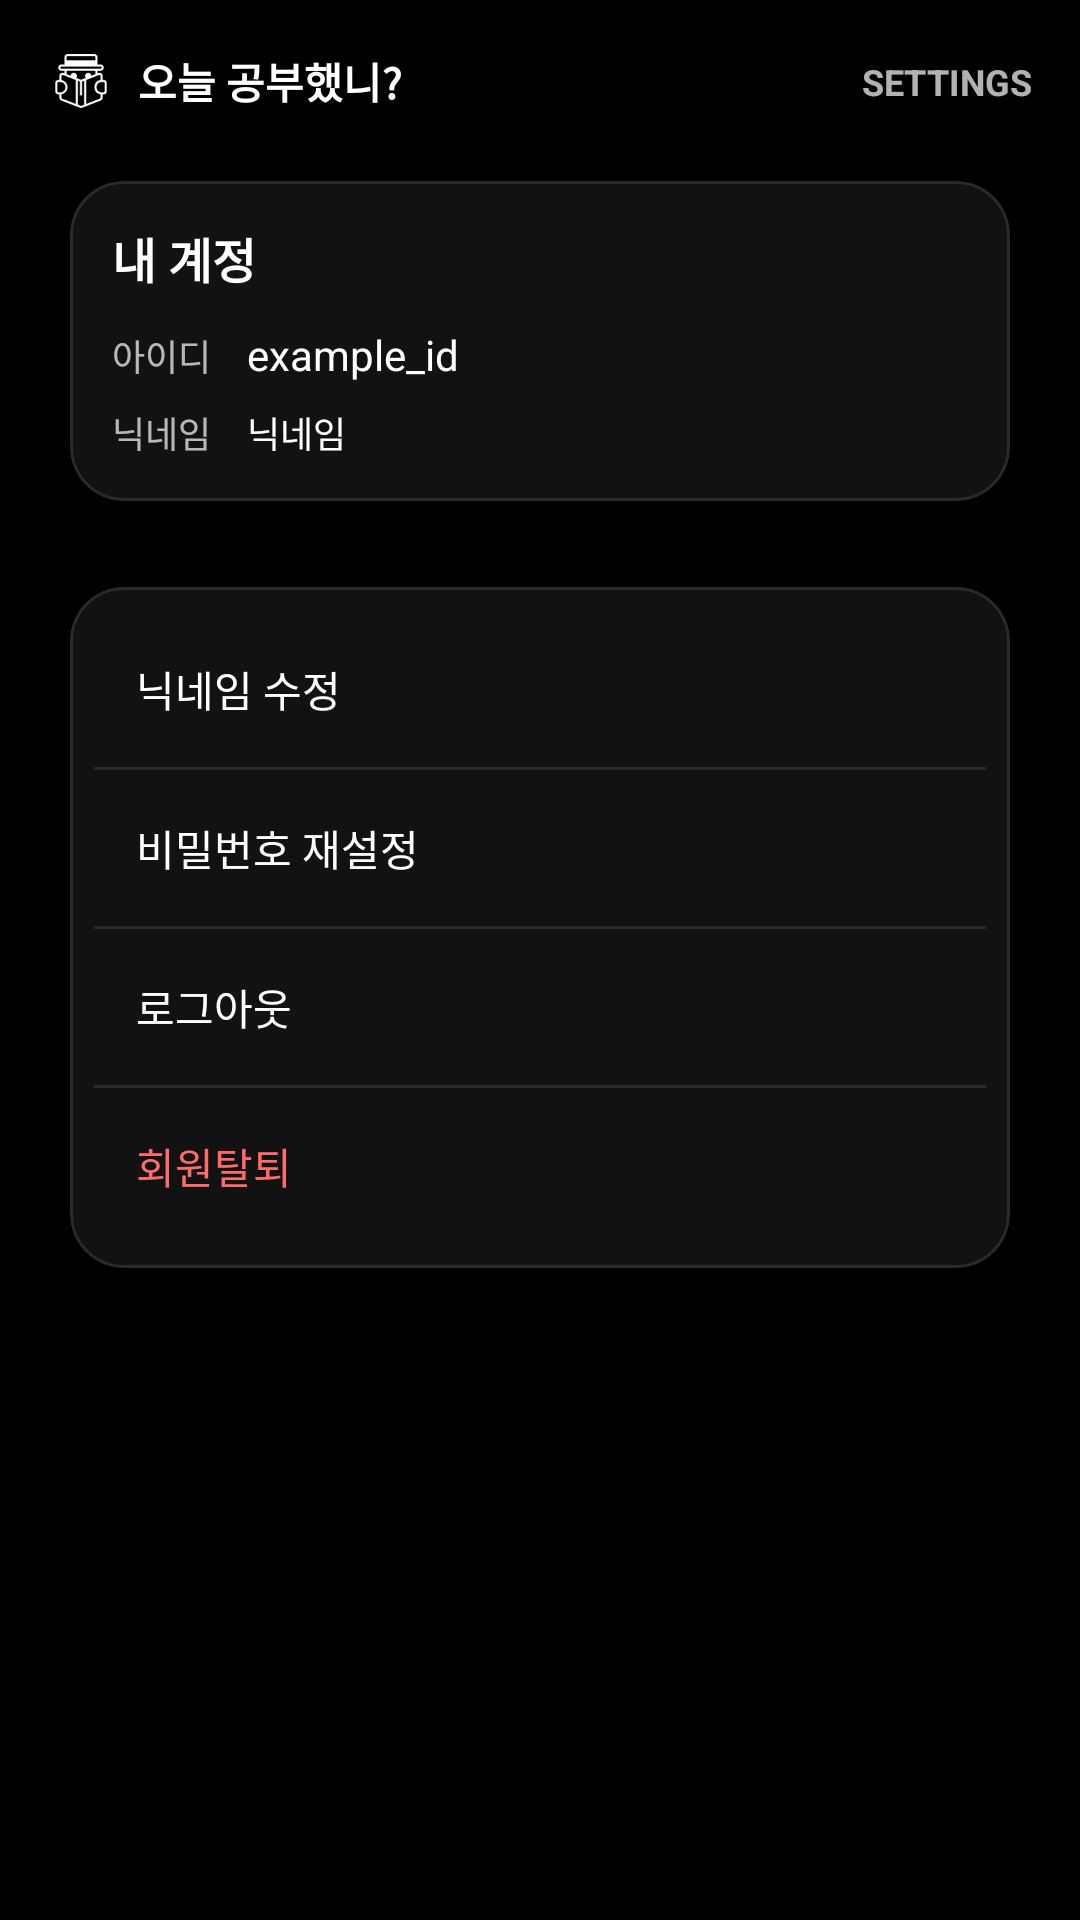

Produce the Android XML layout that renders to this screen, including the resource entries it uses.
<!-- AndroidManifest.xml: application theme Theme._20251215 -->
<!-- res/layout/fragment_settings.xml -->
<?xml version="1.0" encoding="utf-8"?>
<androidx.core.widget.NestedScrollView xmlns:android="http://schemas.android.com/apk/res/android"
    xmlns:app="http://schemas.android.com/apk/res-auto"
    xmlns:tools="http://schemas.android.com/tools"
    android:layout_width="match_parent"
    android:layout_height="match_parent"
    android:fillViewport="true"
    android:background="@android:color/black">

    <androidx.constraintlayout.widget.ConstraintLayout
        android:id="@+id/rootSettings"
        android:layout_width="match_parent"
        android:layout_height="wrap_content"
        android:padding="16dp">

        
        <ImageView
            android:id="@+id/ivTopLogo"
            android:layout_width="22dp"
            android:layout_height="22dp"
            android:src="@drawable/splash"
            android:contentDescription="@string/app_name"
            app:layout_constraintStart_toStartOf="parent"
            app:layout_constraintTop_toTopOf="parent"
            app:tint="@android:color/white" />

        <TextView
            android:id="@+id/tvTopTitle"
            android:layout_width="0dp"
            android:layout_height="wrap_content"
            android:text="오늘 공부했니?"
            android:textColor="@android:color/white"
            android:textSize="14sp"
            android:textStyle="bold"
            android:layout_marginStart="8dp"
            android:maxLines="1"
            android:ellipsize="end"
            app:layout_constraintStart_toEndOf="@id/ivTopLogo"
            app:layout_constraintEnd_toStartOf="@id/tvPageLabel"
            app:layout_constraintTop_toTopOf="@id/ivTopLogo"
            app:layout_constraintBottom_toBottomOf="@id/ivTopLogo" />

        <TextView
            android:id="@+id/tvPageLabel"
            android:layout_width="wrap_content"
            android:layout_height="wrap_content"
            android:text="SETTINGS"
            android:textColor="@android:color/white"
            android:textStyle="bold"
            android:textSize="12sp"
            android:alpha="0.7"
            app:layout_constraintEnd_toEndOf="parent"
            app:layout_constraintTop_toTopOf="@id/ivTopLogo"
            app:layout_constraintBottom_toBottomOf="@id/ivTopLogo" />

        
        <com.google.android.material.card.MaterialCardView
            android:id="@+id/cardAccount"
            android:layout_width="0dp"
            android:layout_height="wrap_content"
            android:layout_marginTop="14dp"
            app:cardCornerRadius="18dp"
            app:cardUseCompatPadding="true"
            app:cardBackgroundColor="#121212"
            app:strokeWidth="1dp"
            app:strokeColor="#2A2A2A"
            app:layout_constraintTop_toBottomOf="@id/ivTopLogo"
            app:layout_constraintStart_toStartOf="parent"
            app:layout_constraintEnd_toEndOf="parent"
            app:layout_constraintWidth_max="560dp"
            app:layout_constraintHorizontal_bias="0.5">

            <androidx.constraintlayout.widget.ConstraintLayout
                android:layout_width="match_parent"
                android:layout_height="wrap_content"
                android:padding="14dp">

                <TextView
                    android:id="@+id/tvAccountTitle"
                    android:layout_width="wrap_content"
                    android:layout_height="wrap_content"
                    android:text="내 계정"
                    android:textColor="@android:color/white"
                    android:textSize="16sp"
                    android:textStyle="bold"
                    app:layout_constraintStart_toStartOf="parent"
                    app:layout_constraintTop_toTopOf="parent" />

                <TextView
                    android:id="@+id/tvAccountIdLabel"
                    android:layout_width="wrap_content"
                    android:layout_height="wrap_content"
                    android:text="아이디"
                    android:textColor="@android:color/white"
                    android:alpha="0.7"
                    android:textSize="12sp"
                    android:layout_marginTop="12dp"
                    app:layout_constraintStart_toStartOf="parent"
                    app:layout_constraintTop_toBottomOf="@id/tvAccountTitle" />

                <TextView
                    android:id="@+id/tvAccountIdValue"
                    android:layout_width="0dp"
                    android:layout_height="wrap_content"
                    android:text="example_id"
                    android:textColor="@android:color/white"
                    android:textSize="14sp"
                    android:maxLines="1"
                    android:ellipsize="end"
                    app:layout_constraintStart_toEndOf="@id/tvAccountIdLabel"
                    app:layout_constraintEnd_toEndOf="parent"
                    app:layout_constraintBaseline_toBaselineOf="@id/tvAccountIdLabel"
                    android:layout_marginStart="12dp"
                    tools:text="isaac_2025" />


                

                <TextView
                    android:id="@+id/tvAccountSub1"
                    android:layout_width="wrap_content"
                    android:layout_height="wrap_content"
                    android:layout_marginTop="8dp"
                    android:alpha="0.7"
                    android:text="닉네임"
                    android:textColor="@android:color/white"
                    android:textSize="12sp"
                    app:layout_constraintStart_toStartOf="parent"
                    app:layout_constraintTop_toBottomOf="@id/tvAccountIdLabel" />

                <TextView
                    android:id="@+id/tvAccountSub2"
                    android:layout_width="0dp"
                    android:layout_height="wrap_content"
                    android:layout_marginStart="12dp"
                    android:text="닉네임"
                    android:textColor="@android:color/white"
                    android:textSize="12sp"
                    android:maxLines="1"
                    android:ellipsize="end"
                    app:layout_constraintStart_toEndOf="@id/tvAccountSub1"
                    app:layout_constraintEnd_toEndOf="parent"
                    app:layout_constraintBaseline_toBaselineOf="@id/tvAccountSub1" />


            </androidx.constraintlayout.widget.ConstraintLayout>
        </com.google.android.material.card.MaterialCardView>

        
        <com.google.android.material.card.MaterialCardView
            android:id="@+id/cardActions"
            android:layout_width="0dp"
            android:layout_height="wrap_content"
            android:layout_marginTop="12dp"
            app:cardCornerRadius="18dp"
            app:cardUseCompatPadding="true"
            app:cardBackgroundColor="#121212"
            app:strokeWidth="1dp"
            app:strokeColor="#2A2A2A"
            app:layout_constraintTop_toBottomOf="@id/cardAccount"
            app:layout_constraintStart_toStartOf="parent"
            app:layout_constraintEnd_toEndOf="parent"
            app:layout_constraintWidth_max="560dp"
            app:layout_constraintHorizontal_bias="0.5">

            <androidx.constraintlayout.widget.ConstraintLayout
                android:layout_width="match_parent"
                android:layout_height="wrap_content"
                android:padding="8dp">

                
                <TextView
                    android:id="@+id/itemNickname"
                    android:layout_width="0dp"
                    android:layout_height="52dp"
                    android:gravity="center_vertical"
                    android:paddingStart="14dp"
                    android:paddingEnd="14dp"
                    android:text="닉네임 수정"
                    android:textColor="@android:color/white"
                    android:textSize="14sp"
                    app:layout_constraintStart_toStartOf="parent"
                    app:layout_constraintEnd_toEndOf="parent"
                    app:layout_constraintTop_toTopOf="parent" />

                <View
                    android:id="@+id/divA"
                    android:layout_width="0dp"
                    android:layout_height="1dp"
                    android:background="#2A2A2A"
                    app:layout_constraintTop_toBottomOf="@id/itemNickname"
                    app:layout_constraintStart_toStartOf="parent"
                    app:layout_constraintEnd_toEndOf="parent" />

                
                <TextView
                    android:id="@+id/itemPassword"
                    android:layout_width="0dp"
                    android:layout_height="52dp"
                    android:gravity="center_vertical"
                    android:paddingStart="14dp"
                    android:paddingEnd="14dp"
                    android:text="비밀번호 재설정"
                    android:textColor="@android:color/white"
                    android:textSize="14sp"
                    app:layout_constraintStart_toStartOf="parent"
                    app:layout_constraintEnd_toEndOf="parent"
                    app:layout_constraintTop_toBottomOf="@id/divA" />

                <View
                    android:id="@+id/divB"
                    android:layout_width="0dp"
                    android:layout_height="1dp"
                    android:background="#2A2A2A"
                    app:layout_constraintTop_toBottomOf="@id/itemPassword"
                    app:layout_constraintStart_toStartOf="parent"
                    app:layout_constraintEnd_toEndOf="parent" />

                
                <TextView
                    android:id="@+id/itemLogout"
                    android:layout_width="0dp"
                    android:layout_height="52dp"
                    android:gravity="center_vertical"
                    android:paddingStart="14dp"
                    android:paddingEnd="14dp"
                    android:text="로그아웃"
                    android:textColor="@android:color/white"
                    android:textSize="14sp"
                    app:layout_constraintStart_toStartOf="parent"
                    app:layout_constraintEnd_toEndOf="parent"
                    app:layout_constraintTop_toBottomOf="@id/divB" />

                <View
                    android:id="@+id/divC"
                    android:layout_width="0dp"
                    android:layout_height="1dp"
                    android:background="#2A2A2A"
                    app:layout_constraintTop_toBottomOf="@id/itemLogout"
                    app:layout_constraintStart_toStartOf="parent"
                    app:layout_constraintEnd_toEndOf="parent" />

                
                <TextView
                    android:id="@+id/itemWithdraw"
                    android:layout_width="0dp"
                    android:layout_height="52dp"
                    android:gravity="center_vertical"
                    android:paddingStart="14dp"
                    android:paddingEnd="14dp"
                    android:text="회원탈퇴"
                    android:textColor="#FF6B6B"
                    android:textSize="14sp"
                    app:layout_constraintStart_toStartOf="parent"
                    app:layout_constraintEnd_toEndOf="parent"
                    app:layout_constraintTop_toBottomOf="@id/divC" />

            </androidx.constraintlayout.widget.ConstraintLayout>
        </com.google.android.material.card.MaterialCardView>

    </androidx.constraintlayout.widget.ConstraintLayout>

</androidx.core.widget.NestedScrollView>
<!-- resources referenced by this layout -->
<resources>
  <!-- drawable splash: png bitmap (drawable, 3248 bytes) -->
  <string name="app_name">20251215</string>
  <style name="Theme._20251215" parent="Base.Theme._20251215" />
  <style name="Base.Theme._20251215" parent="Theme.Material3.DayNight.NoActionBar">
  
           <item name="android:statusBarColor">@android:color/black</item>
  
           <item name="android:windowLightStatusBar">false</item>
  
          
           <item name="android:navigationBarColor">@android:color/black</item>
      </style>
</resources>
